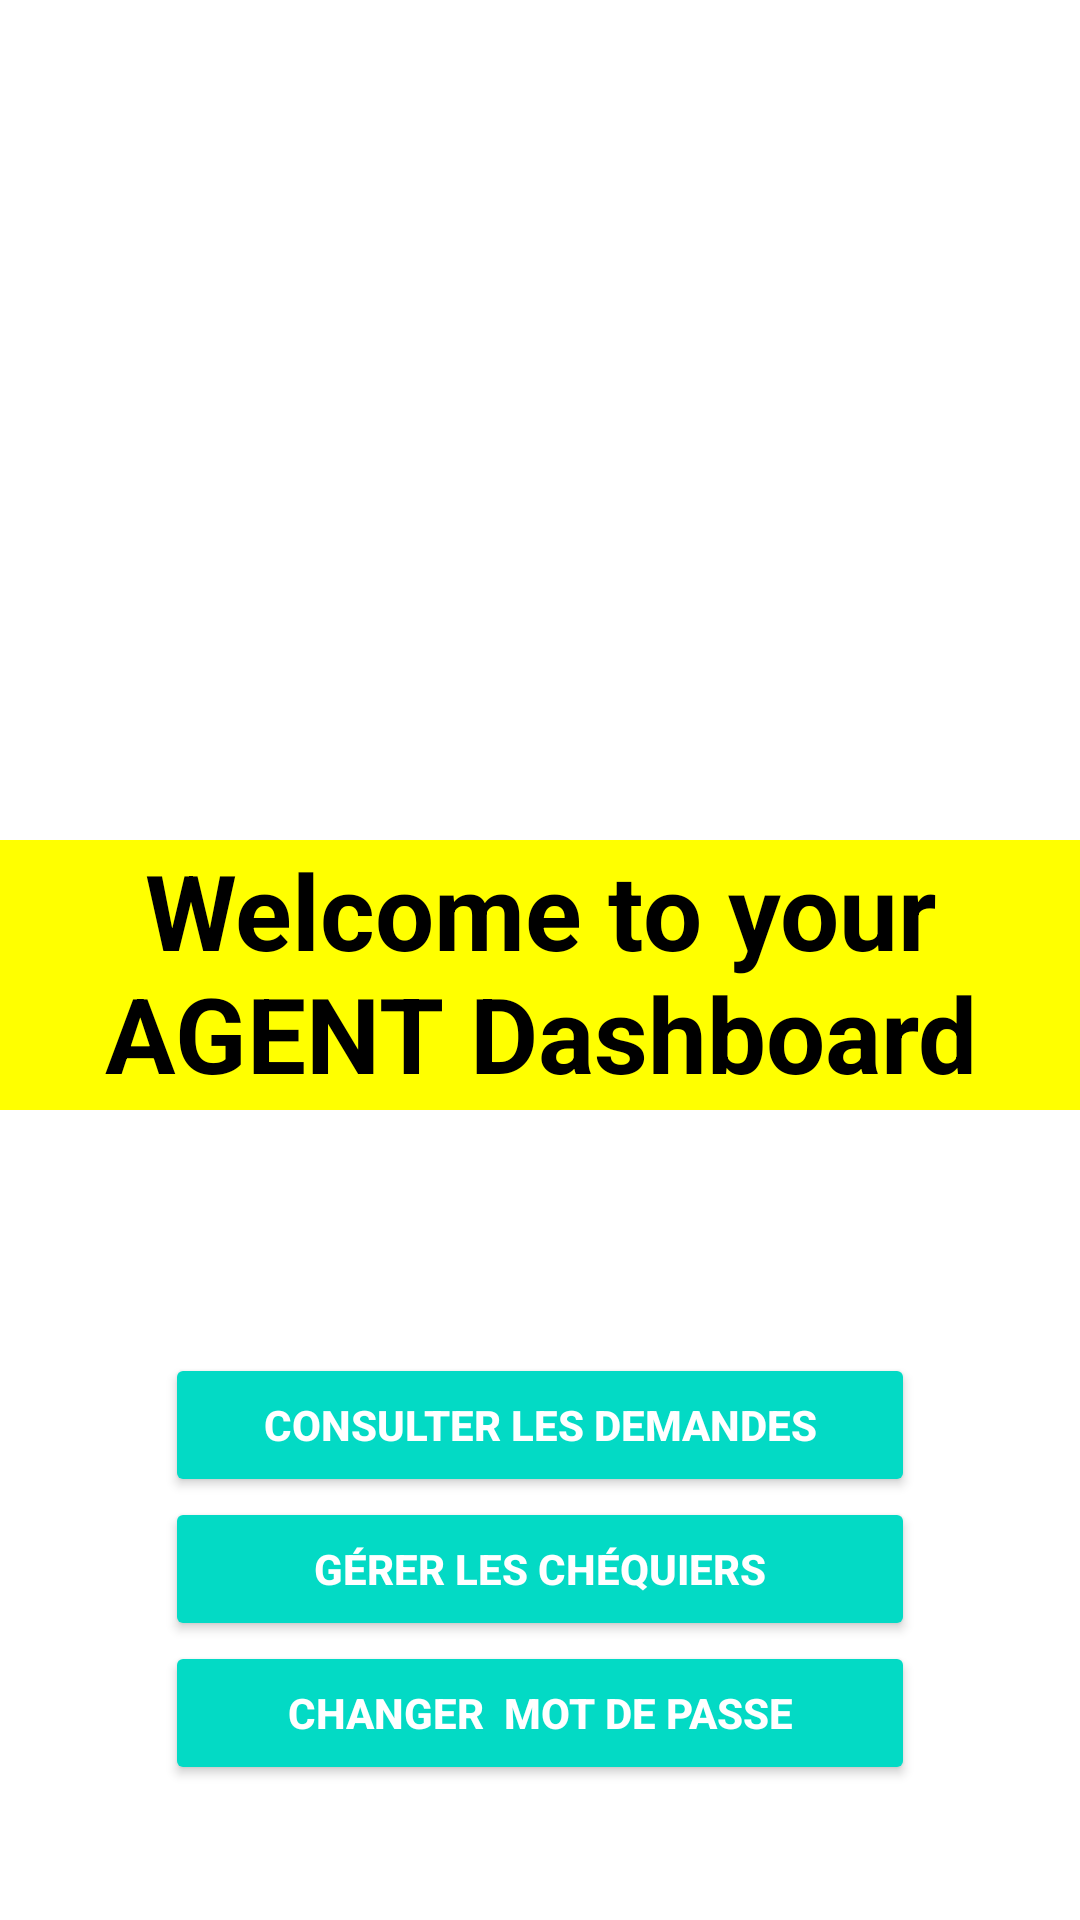

Reconstruct the res/layout file that produces this screen, plus the resources it refers to.
<!-- AndroidManifest.xml: application theme Theme.GESTIBANK -->
<!-- res/layout/activity_dashboard_agent.xml -->
<?xml version="1.0" encoding="utf-8"?>
<RelativeLayout
    xmlns:android="http://schemas.android.com/apk/res/android"
    xmlns:app="http://schemas.android.com/apk/res-auto"
    xmlns:tools="http://schemas.android.com/tools"
    android:layout_width="match_parent"
    android:layout_height="match_parent"
    android:background="@color/white"
    tools:context=".dashboardAgent">
    <LinearLayout
        android:layout_width="match_parent"
        android:layout_height="wrap_content"
        android:layout_marginTop="15dp"
        android:gravity="center"
        android:orientation="vertical">
        <ImageView
            android:layout_width="250dp"
            android:layout_height="200dp"
            android:layout_gravity="center"
            android:background="@drawable/gestibank_prochedevous"/></LinearLayout>
    <LinearLayout
        android:layout_width="match_parent"
        android:layout_height="90dp"
        android:background="#FFFF00"
        android:layout_marginTop="280dp">

        <TextView
            android:layout_width="match_parent"
            android:layout_height="wrap_content"
            android:gravity="center"
            android:text="Welcome to your AGENT Dashboard"
            android:textAppearance="@style/TextAppearance.AppCompat.Display3"
            android:textColor="#000000"
            android:textSize="35sp"
            android:textStyle="bold" />
    </LinearLayout>







    <LinearLayout
        android:layout_width="match_parent"
        android:layout_height="wrap_content"
        android:orientation="vertical"
        android:layout_alignParentBottom="true"
        android:layout_marginBottom="45dp"
        >
        <Button
            android:id="@+id/btnConsulterLesDemandes"
            style="@style/Widget.AppCompat.Button.Colored"
            android:layout_width="250dp"
            android:layout_gravity="center"
            android:layout_height="wrap_content"
            android:layout_alignParentBottom="true"
            android:textStyle="bold"
            android:text="Consulter les demandes" />



        <Button
            android:id="@+id/btnGererChequier"
            style="@style/Widget.AppCompat.Button.Colored"
            android:layout_width="250dp"
            android:layout_gravity="center"
            android:layout_height="wrap_content"
            android:textStyle="bold"
            android:text="Gérer les Chéquiers" />

        <Button
            android:id="@+id/btnChangerMotDePasseAgent"
            style="@style/Widget.AppCompat.Button.Colored"
            android:layout_width="250dp"
            android:layout_gravity="center"
            android:layout_height="wrap_content"
            android:layout_alignParentBottom="true"
            android:textStyle="bold"
            android:text="Changer  mot de passe" />

    </LinearLayout>
</RelativeLayout>
<!-- resources referenced by this layout -->
<resources>
  <style name="Theme.GESTIBANK" parent="Theme.MaterialComponents.DayNight.DarkActionBar">
          
          <item name="colorPrimary">@color/purple_500</item>
          <item name="colorPrimaryVariant">@color/purple_700</item>
          <item name="colorOnPrimary">@color/white</item>
          
          <item name="colorSecondary">@color/teal_200</item>
          <item name="colorSecondaryVariant">@color/teal_700</item>
          <item name="colorOnSecondary">@color/black</item>
          
          <item name="android:statusBarColor" tools:targetApi="l">?attr/colorPrimaryVariant</item>
          
      </style>
  <!-- not gathered from this repository: default colours our renderer supplied (Android Studio template values) -->
  <color name="purple_500">#FF6200EE</color>
  <color name="purple_700">#FF3700B3</color>
  <color name="teal_200">#FF03DAC5</color>
  <color name="teal_700">#FF018786</color>
  <color name="black">#FF000000</color>
  <color name="white">#FFFFFFFF</color>
</resources>
